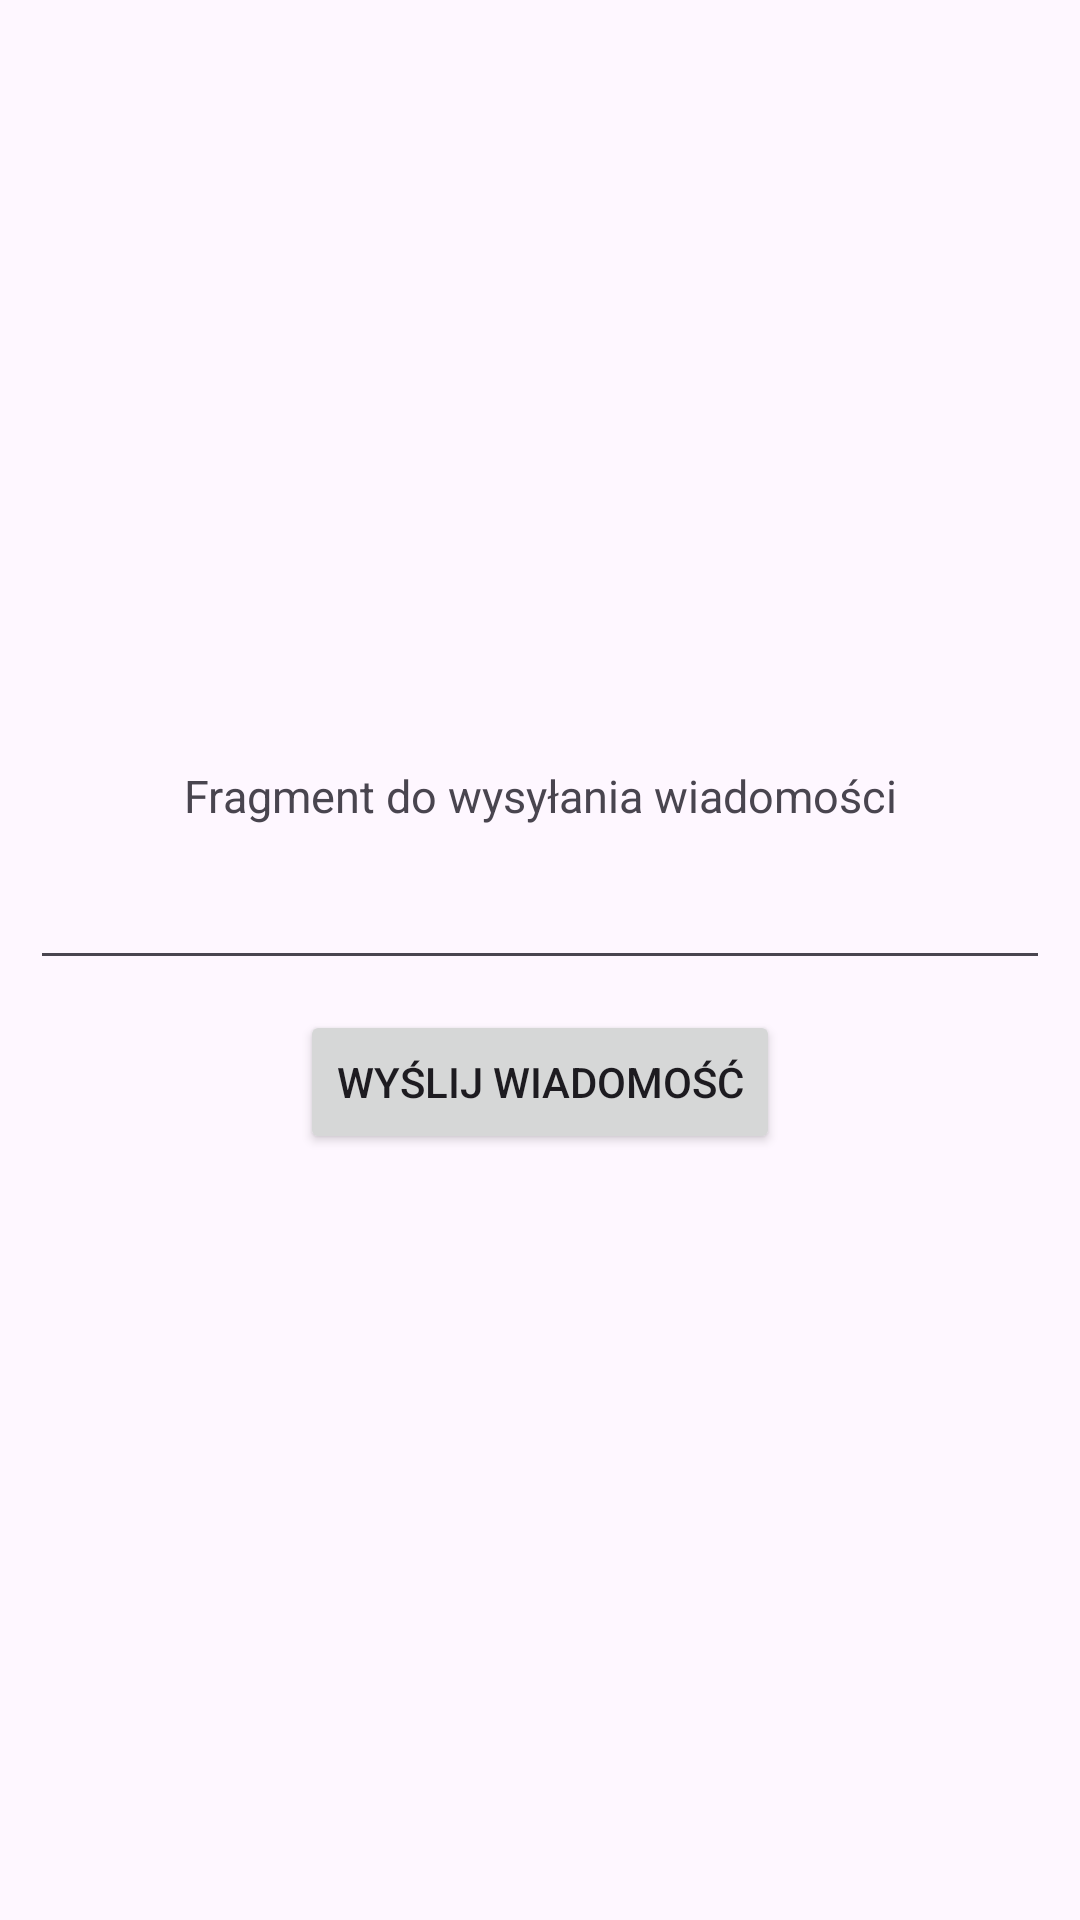

Produce the Android XML layout that renders to this screen, including the resource entries it uses.
<!-- AndroidManifest.xml: application theme Theme.Myfragments -->
<!-- res/layout/fragment_contact.xml -->
<?xml version="1.0" encoding="utf-8"?>
<LinearLayout xmlns:android="http://schemas.android.com/apk/res/android"
    android:layout_width="match_parent"
    android:layout_height="match_parent"
    android:orientation="vertical"
    android:gravity="center"
    >

    <TextView
        android:layout_width="match_parent"
        android:layout_height="wrap_content"
        android:textSize="15sp"
        android:text="Fragment do wysyłania wiadomości"
        android:gravity="center"
        />
    <EditText
        android:id="@+id/edittext_msg"
        android:layout_width="match_parent"
        android:layout_height="wrap_content"
        android:layout_margin="10dp"/>

    <Button
        android:id="@+id/btn_sender"
        android:layout_width="wrap_content"
        android:layout_height="wrap_content"
        android:text="Wyślij wiadomość" />




</LinearLayout>
<!-- resources referenced by this layout -->
<resources>
  <style name="Theme.Myfragments" parent="Base.Theme.Myfragments" />
  <style name="Base.Theme.Myfragments" parent="Theme.Material3.DayNight.NoActionBar">
          
          
      </style>
</resources>
